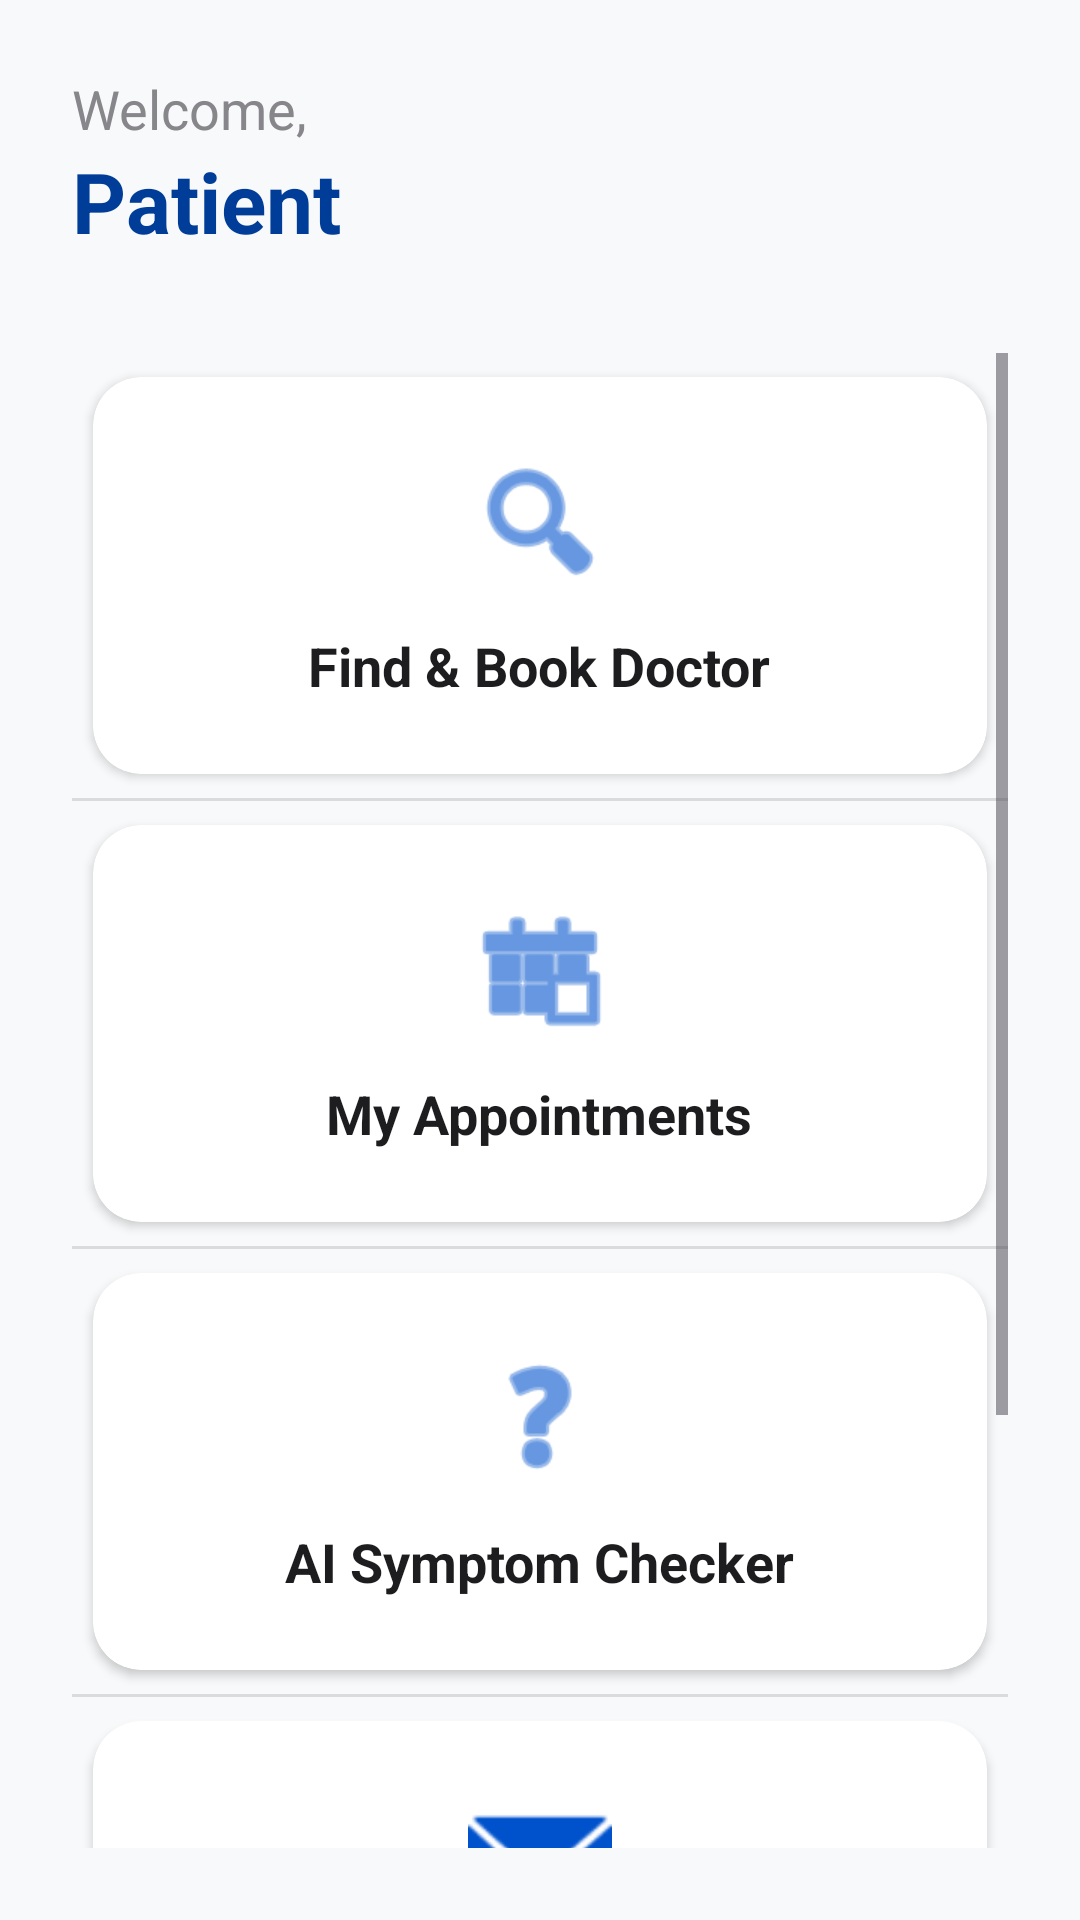

Reconstruct the res/layout file that produces this screen, plus the resources it refers to.
<!-- AndroidManifest.xml: application theme Theme.AppointivaHealth -->
<!-- res/layout/activity_patient_dashboard.xml -->
<?xml version="1.0" encoding="utf-8"?>
<LinearLayout xmlns:android="http://schemas.android.com/apk/res/android"
    xmlns:app="http://schemas.android.com/apk/res-auto"
    android:layout_width="match_parent"
    android:layout_height="match_parent"
    android:orientation="vertical"
    android:background="@color/background"
    android:padding="24dp">

    <LinearLayout
        android:layout_width="match_parent"
        android:layout_height="wrap_content"
        android:orientation="horizontal"
        android:gravity="center_vertical"
        android:layout_marginBottom="32dp">

        <LinearLayout
            android:layout_width="0dp"
            android:layout_height="wrap_content"
            android:layout_weight="1"
            android:orientation="vertical">
            <TextView
                android:layout_width="wrap_content"
                android:layout_height="wrap_content"
                android:text="Welcome,"
                android:textSize="18sp"
                android:textColor="@color/text_secondary" />
            <TextView
                android:id="@+id/tvPatientWelcome"
                android:layout_width="wrap_content"
                android:layout_height="wrap_content"
                android:text="Patient"
                android:textSize="28sp"
                android:textStyle="bold"
                android:textColor="@color/primary_dark" />
        </LinearLayout>
    </LinearLayout>

    <ScrollView
        android:layout_width="match_parent"
        android:layout_height="0dp"
        android:layout_weight="1"
        android:fillViewport="true">
        
        <LinearLayout
            android:layout_width="match_parent"
            android:layout_height="wrap_content"
            android:orientation="vertical"
            android:divider="?android:attr/dividerHorizontal"
            android:showDividers="middle">
            
            <androidx.cardview.widget.CardView
                android:id="@+id/cardFindDoctor"
                android:layout_width="match_parent"
                android:layout_height="wrap_content"
                app:cardCornerRadius="16dp"
                app:cardElevation="2dp"
                app:cardUseCompatPadding="true">
                <LinearLayout
                    android:layout_width="match_parent"
                    android:layout_height="wrap_content"
                    android:padding="24dp"
                    android:gravity="center"
                    android:orientation="vertical">
                    <ImageView
                        android:layout_width="48dp"
                        android:layout_height="48dp"
                        android:src="@android:drawable/ic_menu_search"
                        app:tint="@color/primary"
                        android:layout_marginBottom="12dp"/>
                    <TextView
                        android:layout_width="wrap_content"
                        android:layout_height="wrap_content"
                        android:text="Find &amp; Book Doctor"
                        android:textSize="18sp"
                        android:textStyle="bold"
                        android:textColor="@color/text_primary"/>
                </LinearLayout>
            </androidx.cardview.widget.CardView>

            <androidx.cardview.widget.CardView
                android:id="@+id/cardMyAppointments"
                android:layout_width="match_parent"
                android:layout_height="wrap_content"
                app:cardCornerRadius="16dp"
                app:cardElevation="2dp"
                app:cardUseCompatPadding="true">
                <LinearLayout
                    android:layout_width="match_parent"
                    android:layout_height="wrap_content"
                    android:padding="24dp"
                    android:gravity="center"
                    android:orientation="vertical">
                    <ImageView
                        android:layout_width="48dp"
                        android:layout_height="48dp"
                        android:src="@android:drawable/ic_menu_today"
                        app:tint="@color/primary"
                        android:layout_marginBottom="12dp"/>
                    <TextView
                        android:layout_width="wrap_content"
                        android:layout_height="wrap_content"
                        android:text="My Appointments"
                        android:textSize="18sp"
                        android:textStyle="bold"
                        android:textColor="@color/text_primary"/>
                </LinearLayout>
            </androidx.cardview.widget.CardView>

            <androidx.cardview.widget.CardView
                android:id="@+id/cardSymptomChecker"
                android:layout_width="match_parent"
                android:layout_height="wrap_content"
                app:cardCornerRadius="16dp"
                app:cardElevation="2dp"
                app:cardUseCompatPadding="true">
                <LinearLayout
                    android:layout_width="match_parent"
                    android:layout_height="wrap_content"
                    android:padding="24dp"
                    android:gravity="center"
                    android:orientation="vertical">

                    <ImageView
                        android:layout_width="48dp"
                        android:layout_height="48dp"
                        android:src="@android:drawable/ic_menu_help"
                        app:tint="@color/primary"
                        android:layout_marginBottom="12dp"/>

                    <TextView
                        android:layout_width="wrap_content"
                        android:layout_height="wrap_content"
                        android:text="AI Symptom Checker"
                        android:textSize="18sp"
                        android:textStyle="bold"
                        android:textColor="@color/text_primary"/>
                </LinearLayout>
            </androidx.cardview.widget.CardView>

            <androidx.cardview.widget.CardView
                android:id="@+id/cardPatientChats"
                android:layout_width="match_parent"
                android:layout_height="wrap_content"
                app:cardCornerRadius="16dp"
                app:cardElevation="2dp"
                app:cardUseCompatPadding="true">
                <LinearLayout
                    android:layout_width="match_parent"
                    android:layout_height="wrap_content"
                    android:padding="24dp"
                    android:gravity="center"
                    android:orientation="vertical">
                    <ImageView
                        android:layout_width="48dp"
                        android:layout_height="48dp"
                        android:src="@android:drawable/ic_dialog_email"
                        app:tint="@color/primary"
                        android:layout_marginBottom="12dp"/>
                    <TextView
                        android:layout_width="wrap_content"
                        android:layout_height="wrap_content"
                        android:text="Chat with Doctors"
                        android:textSize="18sp"
                        android:textStyle="bold"
                        android:textColor="@color/text_primary"/>
                </LinearLayout>
            </androidx.cardview.widget.CardView>

            <androidx.cardview.widget.CardView
                android:id="@+id/cardLogout"
                android:layout_width="match_parent"
                android:layout_height="wrap_content"
                app:cardCornerRadius="16dp"
                app:cardElevation="2dp"
                app:cardUseCompatPadding="true"
                android:layout_marginTop="24dp">
                <LinearLayout
                    android:layout_width="match_parent"
                    android:layout_height="wrap_content"
                    android:padding="20dp"
                    android:gravity="center"
                    android:orientation="horizontal">
                    <ImageView
                        android:layout_width="24dp"
                        android:layout_height="24dp"
                        android:src="@android:drawable/ic_lock_power_off"
                        app:tint="@color/error"
                        android:layout_marginEnd="8dp"/>
                    <TextView
                        android:layout_width="wrap_content"
                        android:layout_height="wrap_content"
                        android:text="Secure Logout"
                        android:textSize="16sp"
                        android:textStyle="bold"
                        android:textColor="@color/error"/>
                </LinearLayout>
            </androidx.cardview.widget.CardView>
        </LinearLayout>
    </ScrollView>
</LinearLayout>
<!-- resources referenced by this layout -->
<resources>
  <color name="background">#F8F9FA</color>
  <color name="error">#F44336</color>
  <color name="primary">#0052CC</color>
  <color name="primary_dark">#003D99</color>
  <color name="text_primary">#1D1D1F</color>
  <color name="text_secondary">#86868B</color>
  <style name="Theme.AppointivaHealth" parent="Base.Theme.AppointivaHealth" />
  <style name="Base.Theme.AppointivaHealth" parent="Theme.Material3.Light.NoActionBar">
          
          <item name="colorPrimary">@color/primary</item>
          <item name="colorPrimaryVariant">@color/primary_dark</item>
          <item name="colorOnPrimary">@color/white</item>
          <item name="colorSecondary">@color/accent</item>
          <item name="colorSecondaryVariant">@color/primary_dark</item>
          <item name="colorOnSecondary">@color/black</item>
          <item name="android:statusBarColor">@color/primary_dark</item>
          
          
          <item name="android:textColor">@color/text_primary</item>
          <item name="editTextColor">@color/text_primary</item>
          <item name="android:textColorHint">@color/text_secondary</item>
      </style>
  <color name="white">#FFFFFFFF</color>
  <color name="accent">#00B4D8</color>
  <color name="black">#FF000000</color>
</resources>
